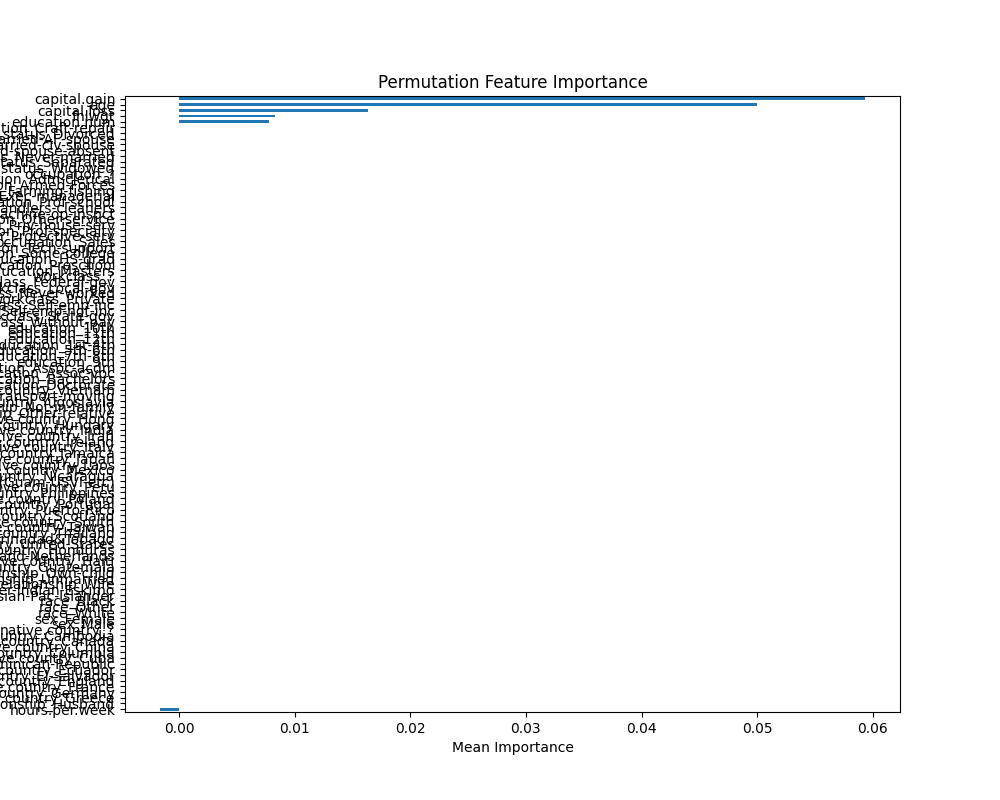

The file beside this chart, header and first rows:
feature, importance_mean, importance_std
capital.gain, 0.05931, 0.002
age, 0.05001, 0.002578
capital.loss, 0.01638, 0.00089
fnlwgt, 0.008312, 0.001961
education.num, 0.00778, 0.001803
native.country_China, 0.0, 0.0
native.country_Guatemala, 0.0, 0.0
native.country_Greece, 0.0, 0.0
native.country_Germany, 0.0, 0.0
native.country_France, 0.0, 0.0
native.country_England, 0.0, 0.0
native.country_El-Salvador, 0.0, 0.0
native.country_Ecuador, 0.0, 0.0
native.country_Dominican-Republic, 0.0, 0.0
native.country_Cuba, 0.0, 0.0
native.country_Columbia, 0.0, 0.0
native.country_?, 0.0, 0.0
native.country_Canada, 0.0, 0.0
native.country_Cambodia, 0.0, 0.0
native.country_Holand-Netherlands, 0.0, 0.0
sex_Male, 0.0, 0.0
sex_Female, 0.0, 0.0
race_White, 0.0, 0.0
race_Other, 0.0, 0.0
race_Black, 0.0, 0.0
race_Asian-Pac-Islander, 0.0, 0.0
race_Amer-Indian-Eskimo, 0.0, 0.0
relationship_Wife, 0.0, 0.0
native.country_Haiti, 0.0, 0.0
native.country_Hong, 0.0, 0.0
native.country_Honduras, 0.0, 0.0
relationship_Own-child, 0.0, 0.0
native.country_Vietnam, 0.0, 0.0
native.country_United-States, 0.0, 0.0
native.country_Trinadad&Tobago, 0.0, 0.0
native.country_Thailand, 0.0, 0.0
native.country_Taiwan, 0.0, 0.0
native.country_South, 0.0, 0.0
native.country_Scotland, 0.0, 0.0
native.country_Puerto-Rico, 0.0, 0.0
native.country_Portugal, 0.0, 0.0
native.country_Poland, 0.0, 0.0
native.country_Philippines, 0.0, 0.0
native.country_Peru, 0.0, 0.0
native.country_Outlying-US(Guam-USVI-etc…, 0.0, 0.0
native.country_Nicaragua, 0.0, 0.0
native.country_Mexico, 0.0, 0.0
native.country_Laos, 0.0, 0.0
native.country_Japan, 0.0, 0.0
native.country_Jamaica, 0.0, 0.0
native.country_Italy, 0.0, 0.0
native.country_Ireland, 0.0, 0.0
native.country_Iran, 0.0, 0.0
native.country_India, 0.0, 0.0
native.country_Hungary, 0.0, 0.0
relationship_Unmarried, 0.0, 0.0
relationship_Not-in-family, 0.0, 0.0
relationship_Other-relative, 0.0, 0.0
education_12th, 0.0, 0.0
education_Masters, 0.0, 0.0
... 48 more rows
